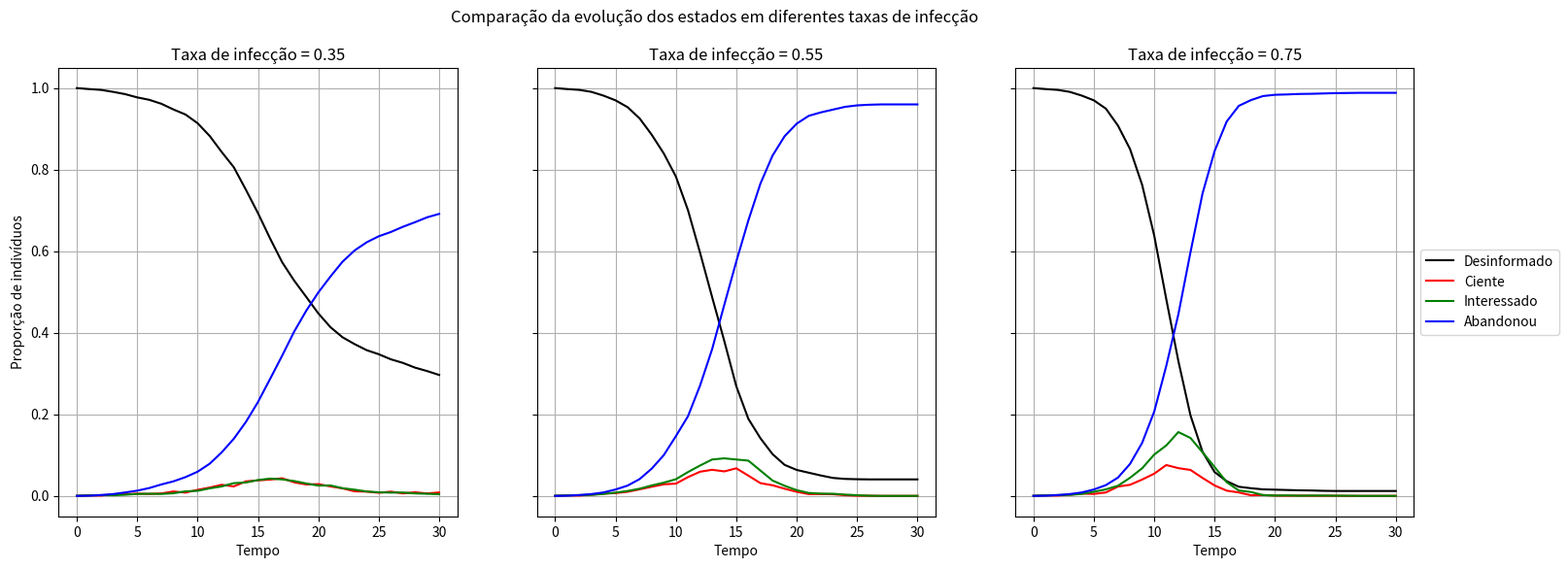
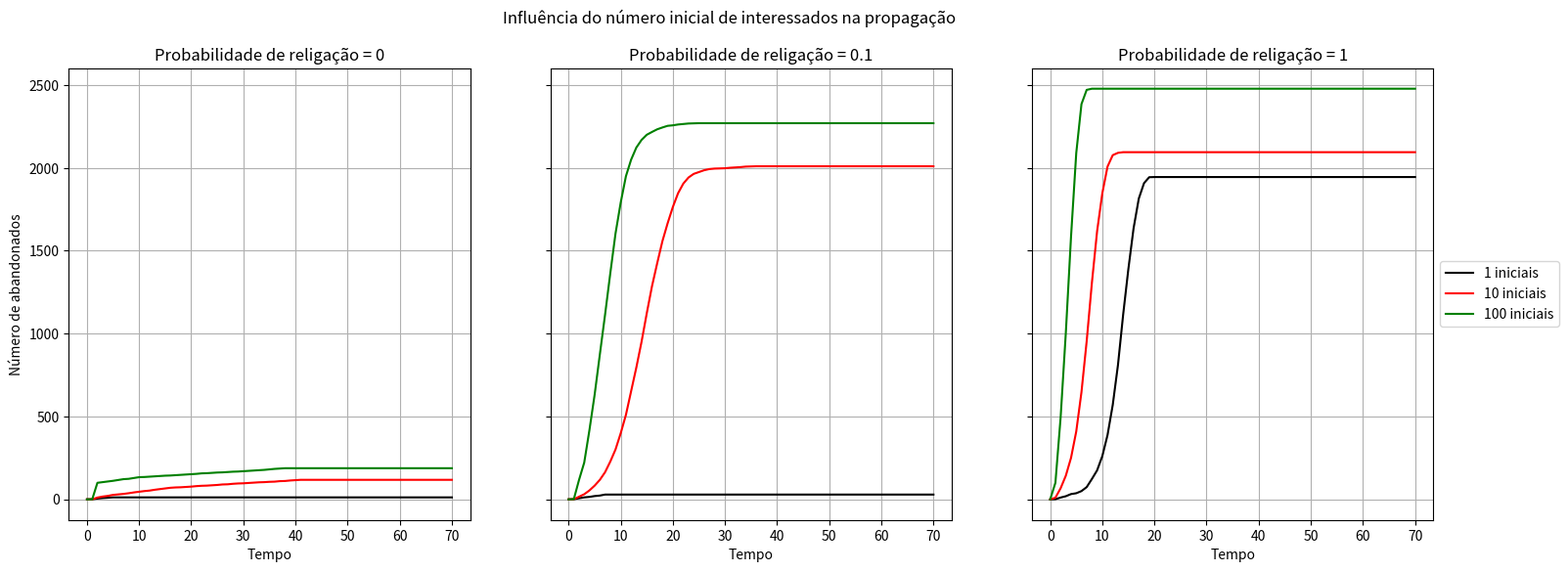
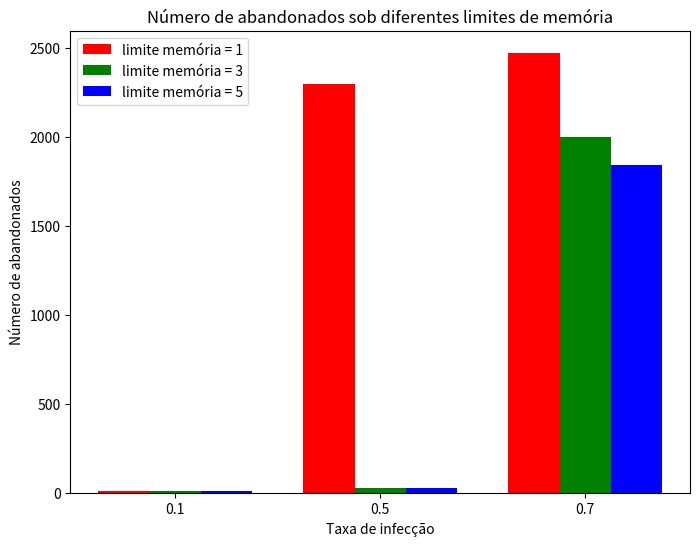

The matplotlib source for these figures, in order:
from dataclasses import dataclass
from enum import Enum
from random import Random
from typing import List, Set, Dict
import matplotlib.pyplot as plt
import numpy as np

class Estado(Enum):
    DESINFORMADO = 0
    CIENTE = 1
    INTERESSADO = 2
    ABANDONOU = 3


@dataclass
class Individuo:
    estado: Estado = Estado.DESINFORMADO
    memoria_acumulada: int = 0
    tempo_no_estado: int = 0


def criar_rede_small_world(
    quantidade_individuos: int,
    grau_medio: int,
    probabilidade_religacao: float,
    gerador_aleatorio: Random
) -> List[Set[int]]:
    """
    Cria uma rede Small-World utilizando o modelo de Watts-Strogatz.

    quantidade_individuos -> quantidade de nós da rede
    grau_medio -> quantidade média de conexões por nó
    probabilidade_religacao -> probabilidade de religar uma aresta
    """

    if grau_medio % 2 != 0:
        raise ValueError("O grau médio deve ser par.")

    if grau_medio >= quantidade_individuos:
        raise ValueError(
            "O grau médio deve ser menor que a quantidade de indivíduos."
        )

    rede = [set() for _ in range(quantidade_individuos)]

    metade_grau = grau_medio // 2

    # Construção do anel regular
    for individuo in range(quantidade_individuos):

        for distancia in range(1, metade_grau + 1):

            vizinho = (individuo + distancia) % quantidade_individuos

            rede[individuo].add(vizinho)
            rede[vizinho].add(individuo)

    # Processo de rewiring (religação)
    for individuo in range(quantidade_individuos):

        for distancia in range(1, metade_grau + 1):

            vizinho = (individuo + distancia) % quantidade_individuos

            # evita processar a mesma aresta duas vezes
            if (
                individuo < vizinho
                and gerador_aleatorio.random() < probabilidade_religacao
            ):

                rede[individuo].discard(vizinho)
                rede[vizinho].discard(individuo)

                novo_vizinho = gerador_aleatorio.randrange(
                    quantidade_individuos
                )

                while (
                    novo_vizinho == individuo
                    or novo_vizinho in rede[individuo]
                ):
                    novo_vizinho = gerador_aleatorio.randrange(
                        quantidade_individuos
                    )

                rede[individuo].add(novo_vizinho)
                rede[novo_vizinho].add(individuo)

    return rede


def calcular_probabilidade_propagacao(
    quantidade_vizinhos_interessados: int,
    quantidade_vizinhos_abandonaram: int,
    quantidade_vizinhos: int,
    taxa_infeccao: float
) -> float:
    """
    Calcula a probabilidade de propagação da informação.
    """

    if quantidade_vizinhos == 0:
        return 0.0

    componente_infeccao = (
        1.0
        - (1.0 - taxa_infeccao) ** quantidade_vizinhos_interessados
    )

    efeito_manada_positivo = (
        1.0
        - pow(
            2.718281828,
            -(quantidade_vizinhos_interessados / quantidade_vizinhos)
        )
    )

    efeito_manada_negativo = (
        1.0
        - pow(
            2.718281828,
            -(quantidade_vizinhos_abandonaram / quantidade_vizinhos)
        )
    )

    efeito_manada = (
        (efeito_manada_positivo - efeito_manada_negativo)
        / (1.0 - 1.0 / 2.718281828)
    )

    probabilidade = (
        0.5 * componente_infeccao
        + 0.5 * efeito_manada
    )

    return max(0.0, min(1.0, probabilidade))


def calcular_atenuacao(
    tempo_no_estado: int,
    quantidade_vizinhos_interessados: int,
    quantidade_vizinhos: int
) -> float:
    """
    Calcula a atenuação da informação.
    """

    if quantidade_vizinhos == 0:
        return 0.0

    return (
        pow(2.718281828, -tempo_no_estado)
        * (quantidade_vizinhos_interessados / quantidade_vizinhos)
    )


def executar_passo_simulacao(
    rede: List[Set[int]],
    individuos: List[Individuo],
    taxa_infeccao: float,
    limite_memoria: int,
    limite_atenuacao: float,
    gerador_aleatorio: Random
) -> List[Individuo]:
    """
    Executa um passo da simulação.
    """

    proximos_individuos = [

        Individuo(
            estado=individuo.estado,
            memoria_acumulada=individuo.memoria_acumulada,
            tempo_no_estado=individuo.tempo_no_estado
        )

        for individuo in individuos
    ]

    for indice_individuo, individuo in enumerate(individuos):

        vizinhos = rede[indice_individuo]

        quantidade_vizinhos = len(vizinhos)

        quantidade_vizinhos_interessados = sum(
            1
            for vizinho in vizinhos
            if individuos[vizinho].estado == Estado.INTERESSADO
        )

        quantidade_vizinhos_abandonaram = sum(
            1
            for vizinho in vizinhos
            if individuos[vizinho].estado == Estado.ABANDONOU
        )

        # DESINFORMADO
        if individuo.estado == Estado.DESINFORMADO:

            if quantidade_vizinhos_interessados > 0:

                probabilidade = calcular_probabilidade_propagacao(
                    quantidade_vizinhos_interessados,
                    quantidade_vizinhos_abandonaram,
                    quantidade_vizinhos,
                    taxa_infeccao
                )

                if gerador_aleatorio.random() < probabilidade:

                    proximos_individuos[
                        indice_individuo
                    ].estado = Estado.INTERESSADO

                else:

                    proximos_individuos[
                        indice_individuo
                    ].estado = Estado.CIENTE

                proximos_individuos[
                    indice_individuo
                ].memoria_acumulada = 0

                proximos_individuos[
                    indice_individuo
                ].tempo_no_estado = 0

        # CIENTE
        elif individuo.estado == Estado.CIENTE:

            if quantidade_vizinhos_interessados > 0:

                proximos_individuos[
                    indice_individuo
                ].memoria_acumulada += 1

            else:

                proximos_individuos[
                    indice_individuo
                ].memoria_acumulada -= 1

            if (
                proximos_individuos[
                    indice_individuo
                ].memoria_acumulada >= limite_memoria
            ):

                proximos_individuos[
                    indice_individuo
                ].estado = Estado.INTERESSADO

                proximos_individuos[
                    indice_individuo
                ].tempo_no_estado = 0

            elif (
                proximos_individuos[
                    indice_individuo
                ].memoria_acumulada <= -limite_memoria
            ):

                proximos_individuos[
                    indice_individuo
                ].estado = Estado.ABANDONOU

        # INTERESSADO
        elif individuo.estado == Estado.INTERESSADO:

            valor_atenuacao = calcular_atenuacao(
                individuo.tempo_no_estado,
                quantidade_vizinhos_interessados,
                quantidade_vizinhos
            )

            if valor_atenuacao < limite_atenuacao:

                proximos_individuos[
                    indice_individuo
                ].estado = Estado.ABANDONOU

            else:

                proximos_individuos[
                    indice_individuo
                ].tempo_no_estado += 1

    return proximos_individuos


def contar_estados(
    individuos: List[Individuo]
) -> Dict[Estado, int]:

    contagem = {
        estado: 0
        for estado in Estado
    }

    for individuo in individuos:
        contagem[individuo.estado] += 1

    return contagem


def executar_simulacao(
    quantidade_individuos: int = 2500,
    grau_medio: int = 6,
    probabilidade_religacao: float = 0.1,
    quantidade_passos: int = 30,
    taxa_infeccao: float = 0.35,
    limite_memoria: int = 1,
    limite_atenuacao: float = 0.5,
    semente: int = 42,
    iniciais_interessados: int = 1 
):

    gerador_aleatorio = Random(semente)

    rede = criar_rede_small_world(
        quantidade_individuos,
        grau_medio,
        probabilidade_religacao,
        gerador_aleatorio
    )

    individuos = [
        Individuo()
        for _ in range(quantidade_individuos)
    ]

    # indivíduo inicial espalhando informação
    individuos[quantidade_individuos // 2].estado = Estado.INTERESSADO

    historico = []

    for tempo in range(quantidade_passos + 1):

        contagem = contar_estados(individuos)

        historico.append({
            "tempo": tempo,

            "desinformado":
                contagem[Estado.DESINFORMADO]
                / quantidade_individuos,

            "ciente":
                contagem[Estado.CIENTE]
                / quantidade_individuos,

            "interessado":
                contagem[Estado.INTERESSADO]
                / quantidade_individuos,

            "abandonou":
                contagem[Estado.ABANDONOU]
                / quantidade_individuos
        })

        if tempo < quantidade_passos:

            individuos = executar_passo_simulacao(
                rede=rede,
                individuos=individuos,
                taxa_infeccao=taxa_infeccao,
                limite_memoria=limite_memoria,
                limite_atenuacao=limite_atenuacao,
                gerador_aleatorio=gerador_aleatorio
            )

    return historico

def executar_simulacao_iniciais(
    quantidade_individuos: int = 2500,
    grau_medio: int = 6,
    probabilidade_religacao: float = 0.1,
    quantidade_passos: int = 30,
    taxa_infeccao: float = 0.35,
    limite_memoria: int = 1,
    limite_atenuacao: float = 0.5,
    semente: int = 42,
    iniciais_interessados: int = 1
):
    gerador_aleatorio = Random(semente)

    rede = criar_rede_small_world(
        quantidade_individuos,
        grau_medio,
        probabilidade_religacao,
        gerador_aleatorio
    )

    individuos = [Individuo() for _ in range(quantidade_individuos)]

    iniciais = gerador_aleatorio.sample(range(quantidade_individuos), iniciais_interessados)
    for j in range(iniciais_interessados):
        individuos[j].estado = Estado.INTERESSADO


    historico = []
    for tempo in range(quantidade_passos + 1):
        contagem = contar_estados(individuos)
        historico.append({
    		"tempo": tempo,
   		"desinformado": contagem[Estado.DESINFORMADO],
    		"ciente": contagem[Estado.CIENTE],
    		"interessado": contagem[Estado.INTERESSADO],
    		"abandonou": contagem[Estado.ABANDONOU]
})


        if tempo < quantidade_passos:
            individuos = executar_passo_simulacao(
                rede=rede,
                individuos=individuos,
                taxa_infeccao=taxa_infeccao,
                limite_memoria=limite_memoria,
                limite_atenuacao=limite_atenuacao,
                gerador_aleatorio=gerador_aleatorio
            )

    return historico



if __name__ == "__main__":

    historico = executar_simulacao(iniciais_interessados=1)

    print(
        "tempo,desinformado,ciente,interessado,abandonou"
    )

    for linha in historico:

        print(
            f"{linha['tempo']},"
            f"{linha['desinformado']:.4f},"
            f"{linha['ciente']:.4f},"
            f"{linha['interessado']:.4f},"
            f"{linha['abandonou']:.4f}"
        )
# Gráfico 1
# Definir diferentes taxas de infecção para comparar
taxas_infeccao = [0.35, 0.55, 0.75]

figura, eixos = plt.subplots(1, len(taxas_infeccao), figsize=(18,6), sharey=True)

for i, taxa in enumerate(taxas_infeccao):
    historico = executar_simulacao(taxa_infeccao=taxa)

    tempos = [linha["tempo"] for linha in historico]
    desinformado = [linha["desinformado"] for linha in historico]
    ciente = [linha["ciente"] for linha in historico]
    interessado = [linha["interessado"] for linha in historico]
    abandonou = [linha["abandonou"] for linha in historico]

    eixos[i].plot(tempos, desinformado, label="Desinformado",  color="black")
    eixos[i].plot(tempos, ciente, label="Ciente",  color="red")
    eixos[i].plot(tempos, interessado, label="Interessado",  color="green")
    eixos[i].plot(tempos, abandonou, label="Abandonou",  color="blue")

    eixos[i].set_title(f"Taxa de infecção = {taxa}")
    eixos[i].set_xlabel("Tempo")
    eixos[i].grid(True)

eixos[0].set_ylabel("Proporção de indivíduos")
eixos[-1].legend(loc="center left", bbox_to_anchor=(1, 0.5))
plt.suptitle("Comparação da evolução dos estados em diferentes taxas de infecção")
plt.show()
# fim do gráfico 1

# Gráfico 2
def grafico2():
    iniciais = [1, 10, 100]              # número inicial de interessados
    probabilidades = [0, 0.1, 1]         # probabilidade de religação da rede
    passos = 70                          # número de passos da simulação
    cores = ["black", "red", "green"]

    figura, eixos = plt.subplots(1, len(probabilidades), figsize=(18,6), sharey=True)

    for i, p in enumerate(probabilidades):
        for j, n in enumerate(iniciais):
            historico = executar_simulacao_iniciais(
                probabilidade_religacao=p,
                taxa_infeccao=0.35,
                quantidade_passos=passos,
                iniciais_interessados=n
            )

            tempos = [linha["tempo"] for linha in historico]
            abandonou = [linha["abandonou"] for linha in historico]

            eixos[i].plot(tempos, abandonou, label=f"{n} iniciais", color=cores[j])

        eixos[i].set_title(f"Probabilidade de religação = {p}")
        eixos[i].set_xlabel("Tempo")
        eixos[i].grid(True)

    eixos[0].set_ylabel("Número de abandonados")
    eixos[-1].legend(loc="center left", bbox_to_anchor=(1, 0.5))
    plt.suptitle("Influência do número inicial de interessados na propagação")
    plt.show()

grafico2()
#fim do gráfico 2

#Grafico 3
def grafico3():
    taxas_infeccao = [0.1, 0.5, 0.7] # diferentes taxas de infeccção
    limites_memoria = [1, 3, 5] #limite de memória
    passos = 70

    # largura das barras
    largura = 0.25
    x = np.arange(len(taxas_infeccao))

    # cores para cada limite
    cores = {1: "red", 3: "green", 5: "blue"}

    figura, eixo = plt.subplots(figsize=(8,6))

    for idx, limite in enumerate(limites_memoria):
        abandonados_finais = []
        for taxa in taxas_infeccao:
            historico = executar_simulacao_iniciais(
                probabilidade_religacao=0.1,
                taxa_infeccao=taxa,
                quantidade_passos=passos,
                limite_memoria=limite,
                limite_atenuacao=0.5,
                iniciais_interessados=1
            )
            abandonados_finais.append(historico[-1]["abandonou"])

        # desloca cada grupo de barras
        eixo.bar(
            x + idx*largura,
            abandonados_finais,
            width=largura,
            color=cores[limite],
            label=f"limite memória = {limite}"
        )

    eixo.set_xticks(x + largura)
    eixo.set_xticklabels([str(t) for t in taxas_infeccao])
    eixo.set_xlabel("Taxa de infecção")
    eixo.set_ylabel("Número de abandonados")
    eixo.set_title("Número de abandonados sob diferentes limites de memória")
    eixo.legend()
    plt.show()

grafico3()
#fim do grafico 3
